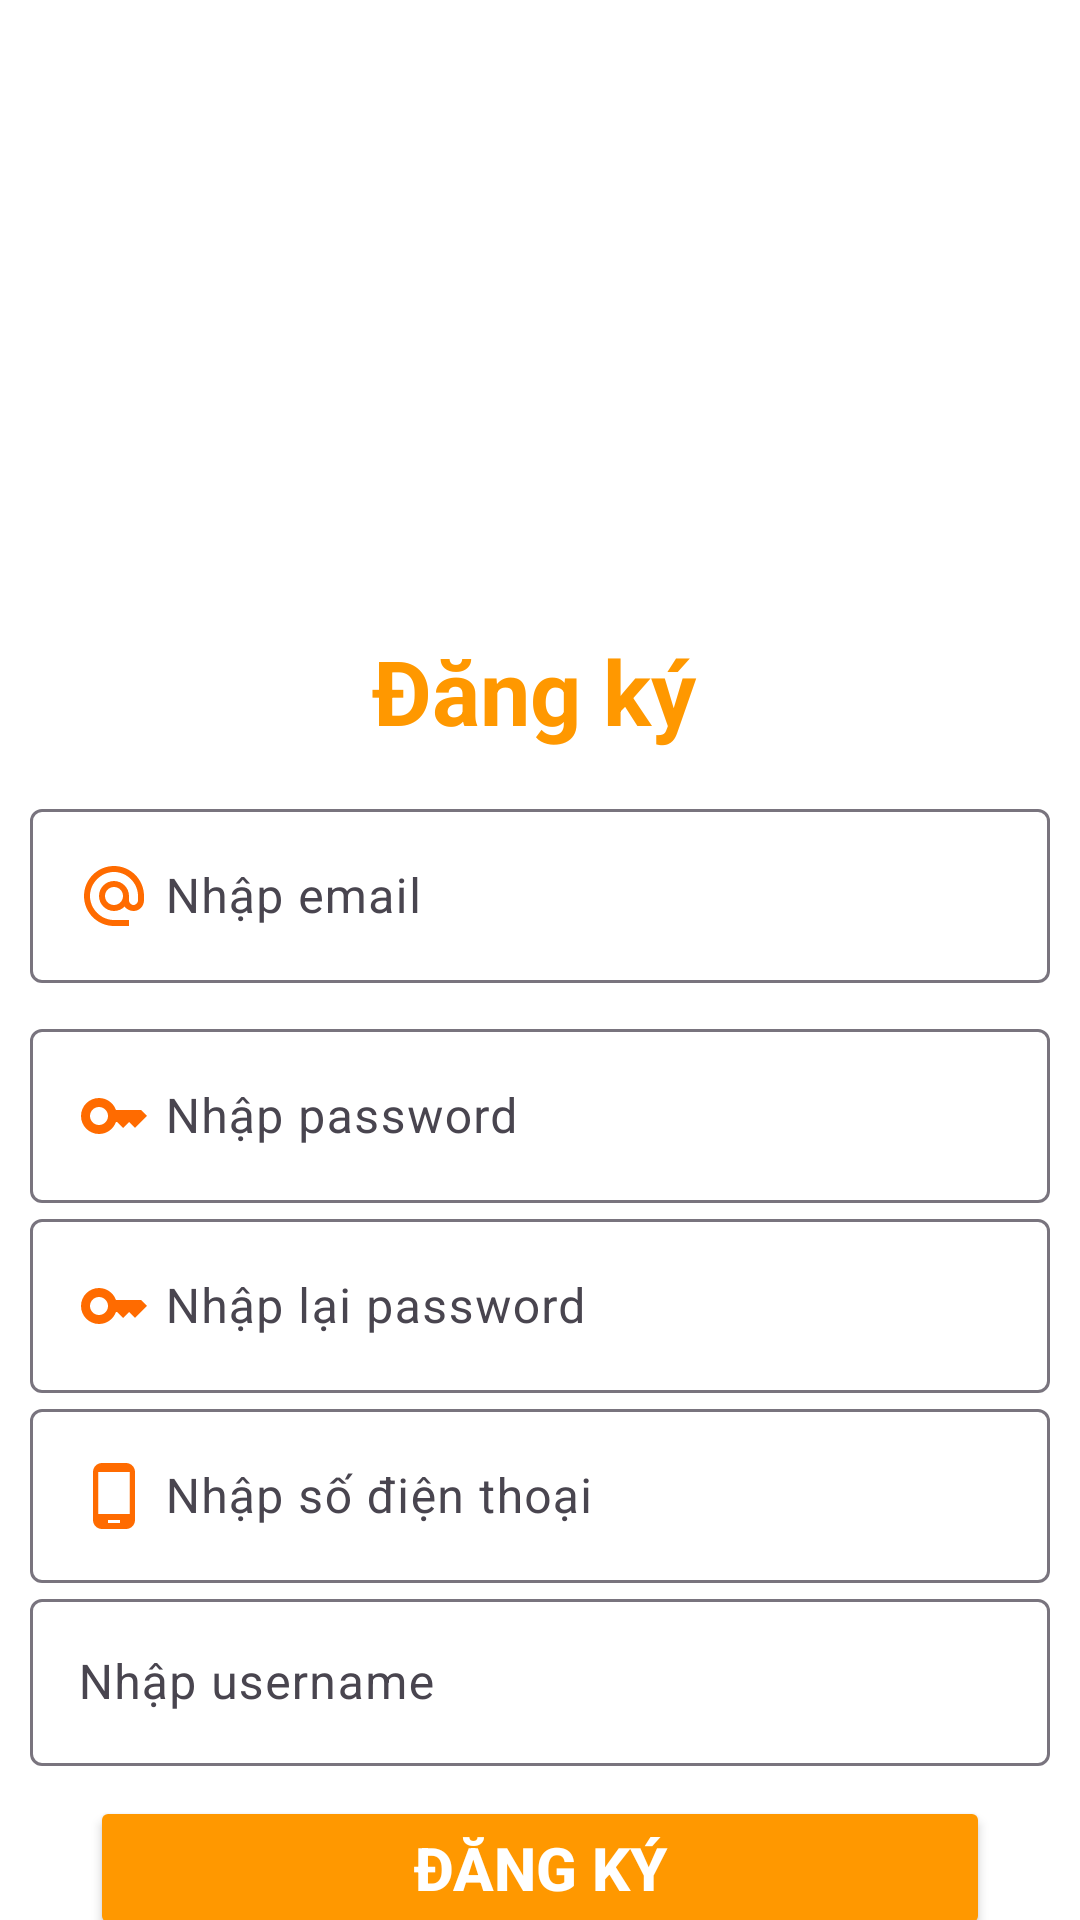

Produce the Android XML layout that renders to this screen, including the resource entries it uses.
<!-- AndroidManifest.xml: application theme Theme.ShopGamingGear -->
<!-- res/layout/activity_register.xml -->
<?xml version="1.0" encoding="utf-8"?>
<androidx.constraintlayout.widget.ConstraintLayout xmlns:android="http://schemas.android.com/apk/res/android"
    xmlns:app="http://schemas.android.com/apk/res-auto"
    xmlns:tools="http://schemas.android.com/tools"
    android:layout_width="match_parent"
    android:layout_height="match_parent"
    android:background="@color/white"
    tools:context=".activity.registerAct">

    <TextView
        android:id="@+id/tvDN"
        android:layout_width="match_parent"
        android:layout_height="wrap_content"
        android:layout_marginTop="200dp"
        android:layout_marginEnd="4dp"
        android:gravity="center"
        android:padding="10dp"
        android:text="Đăng ký"
        android:textColor="@color/main"
        android:textSize="30sp"
        android:textStyle="bold"
        app:layout_constraintEnd_toEndOf="parent"
        app:layout_constraintTop_toTopOf="parent"
        tools:ignore="MissingConstraints" />

    <com.google.android.material.textfield.TextInputLayout
        android:id="@+id/txtemail"
        android:layout_width="match_parent"
        android:layout_height="wrap_content"

        android:layout_marginTop="4dp"
        app:layout_constraintTop_toBottomOf="@+id/tvDN"
        tools:layout_editor_absoluteX="6dp">

        <com.google.android.material.textfield.TextInputEditText
            android:id="@+id/edt_dkmail"
            android:layout_width="match_parent"
            android:layout_height="wrap_content"
            android:layout_marginHorizontal="10dp"
            android:drawableLeft="@drawable/ico_email_24"
            android:drawablePadding="5dp"
            android:hint="Nhập email"
            android:textColor="@color/main"
            android:textColorHint="@color/main" />

    </com.google.android.material.textfield.TextInputLayout>

    <com.google.android.material.textfield.TextInputLayout
        android:id="@+id/txtpass"
        android:layout_width="match_parent"
        android:layout_height="wrap_content"
        android:layout_marginTop="10dp"
        app:layout_constraintTop_toBottomOf="@+id/txtemail"
        tools:layout_editor_absoluteX="6dp">
        <com.google.android.material.textfield.TextInputEditText
            android:id="@+id/edt_dkpass"
            android:layout_width="match_parent"
            android:layout_height="wrap_content"
            android:layout_marginHorizontal="10dp"
            android:drawableLeft="@drawable/ico_pass_24"
            android:drawablePadding="5dp"
            android:hint="Nhập password"
            android:inputType="textPassword"
            android:textColor="@color/main"
            android:textColorHint="@color/main" />

    </com.google.android.material.textfield.TextInputLayout>

    <com.google.android.material.textfield.TextInputLayout
        android:id="@+id/txtrepass"
        android:layout_width="match_parent"
        android:layout_height="wrap_content"

        app:layout_constraintTop_toBottomOf="@+id/txtpass"
        tools:layout_editor_absoluteX="6dp">
        <com.google.android.material.textfield.TextInputEditText
        android:id="@+id/edt_dkrepass"
        android:layout_width="match_parent"
        android:layout_height="wrap_content"
        android:layout_marginHorizontal="10dp"
        android:drawableLeft="@drawable/ico_pass_24"
        android:drawablePadding="5dp"
        android:hint="Nhập lại password"
        android:inputType="textPassword"
        android:textColor="@color/main"
        android:textColorHint="@color/main"/>

    </com.google.android.material.textfield.TextInputLayout>
    <com.google.android.material.textfield.TextInputLayout
        android:id="@+id/txtmobile"
        android:layout_width="match_parent"
        android:layout_height="wrap_content"
        app:layout_constraintTop_toBottomOf="@+id/txtrepass"
        tools:layout_editor_absoluteX="6dp">

        <com.google.android.material.textfield.TextInputEditText
            android:id="@+id/edt_dkmobile"
            android:layout_width="match_parent"
            android:layout_height="wrap_content"
            android:layout_marginHorizontal="10dp"
            android:drawableLeft="@drawable/ico_phone"
            android:drawablePadding="5dp"
            android:hint="Nhập số điện thoại"
            android:textColor="@color/main"
            android:textColorHint="@color/main" />


    </com.google.android.material.textfield.TextInputLayout>
    <com.google.android.material.textfield.TextInputLayout
        android:id="@+id/txtusername"
        android:layout_width="match_parent"
        android:layout_height="wrap_content"
        app:layout_constraintTop_toBottomOf="@+id/txtmobile"
        tools:layout_editor_absoluteX="6dp">

        <com.google.android.material.textfield.TextInputEditText
            android:id="@+id/edt_dkusername"
            android:layout_width="match_parent"
            android:layout_height="wrap_content"
            android:layout_marginHorizontal="10dp"
            android:drawableLeft="@drawable/ico_person"
            android:drawablePadding="5dp"
            android:hint="Nhập username"
            android:textColor="@color/main"
            android:textColorHint="@color/main" />


    </com.google.android.material.textfield.TextInputLayout>


    <androidx.appcompat.widget.AppCompatButton
        android:id="@+id/btnDK"
        android:layout_width="match_parent"
        android:layout_height="wrap_content"
        android:layout_marginHorizontal="30dp"
        android:layout_marginTop="10dp"
        android:backgroundTint="@color/main"
        android:text="ĐĂNG KÝ"
        android:textColor="@color/white"
        android:textSize="20sp"
        android:textStyle="bold"
        app:layout_constraintTop_toBottomOf="@id/txtusername"
        tools:layout_editor_absoluteX="36dp" />




</androidx.constraintlayout.widget.ConstraintLayout>
<!-- resources referenced by this layout -->
<resources>
  <color name="main">#FF9800</color>
  <color name="white">#FFFFFFFF</color>
  <!-- drawable ico_email_24 (drawable) -->
  <vector android:height="24dp" android:tint="#FF6B00"
      android:viewportHeight="24" android:viewportWidth="24"
      android:width="24dp" xmlns:android="http://schemas.android.com/apk/res/android">
      <path android:fillColor="@android:color/white" android:pathData="M12,2C6.48,2 2,6.48 2,12s4.48,10 10,10h5v-2h-5c-4.34,0 -8,-3.66 -8,-8s3.66,-8 8,-8 8,3.66 8,8v1.43c0,0.79 -0.71,1.57 -1.5,1.57s-1.5,-0.78 -1.5,-1.57L17,12c0,-2.76 -2.24,-5 -5,-5s-5,2.24 -5,5 2.24,5 5,5c1.38,0 2.64,-0.56 3.54,-1.47 0.65,0.89 1.77,1.47 2.96,1.47 1.97,0 3.5,-1.6 3.5,-3.57L22,12c0,-5.52 -4.48,-10 -10,-10zM12,15c-1.66,0 -3,-1.34 -3,-3s1.34,-3 3,-3 3,1.34 3,3 -1.34,3 -3,3z"/>
  </vector>
  <!-- drawable ico_pass_24 (drawable) -->
  <vector android:height="24dp" android:tint="#FF6B00"
      android:viewportHeight="24" android:viewportWidth="24"
      android:width="24dp" xmlns:android="http://schemas.android.com/apk/res/android">
      <path android:fillColor="@android:color/white" android:pathData="M21,10h-8.35C11.83,7.67 9.61,6 7,6c-3.31,0 -6,2.69 -6,6s2.69,6 6,6c2.61,0 4.83,-1.67 5.65,-4H13l2,2l2,-2l2,2l4,-4.04L21,10zM7,15c-1.65,0 -3,-1.35 -3,-3c0,-1.65 1.35,-3 3,-3s3,1.35 3,3C10,13.65 8.65,15 7,15z"/>
  </vector>
  <!-- drawable ico_phone (drawable) -->
  <vector android:height="24dp" android:tint="#FF6B00"
      android:viewportHeight="24" android:viewportWidth="24"
      android:width="24dp" xmlns:android="http://schemas.android.com/apk/res/android">
      <path android:fillColor="@android:color/white" android:pathData="M16,1L8,1C6.34,1 5,2.34 5,4v16c0,1.66 1.34,3 3,3h8c1.66,0 3,-1.34 3,-3L19,4c0,-1.66 -1.34,-3 -3,-3zM14,21h-4v-1h4v1zM17.25,18L6.75,18L6.75,4h10.5v14z"/>
  </vector>
  <style name="Theme.ShopGamingGear" parent="Base.Theme.ShopGamingGear" />
  <style name="Base.Theme.ShopGamingGear" parent="Theme.Material3.DayNight.NoActionBar">
          
          
      </style>
</resources>
